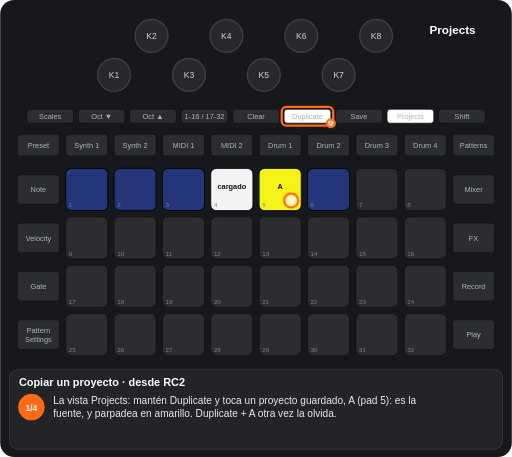
t = 0.00 s
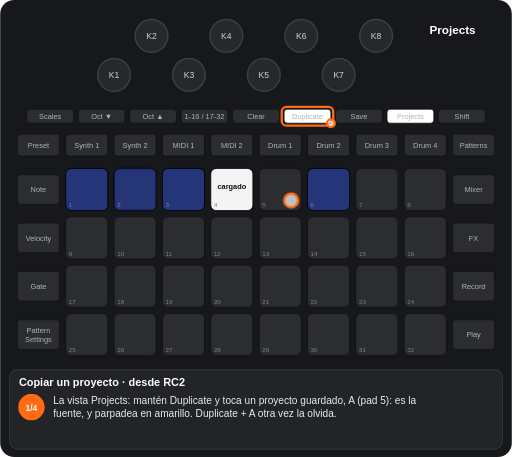
t = 1.74 s
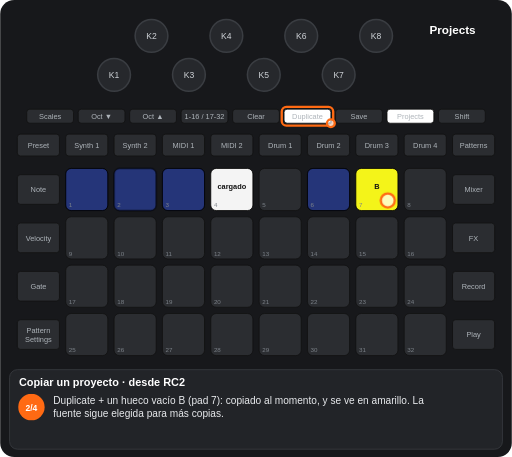
t = 3.36 s
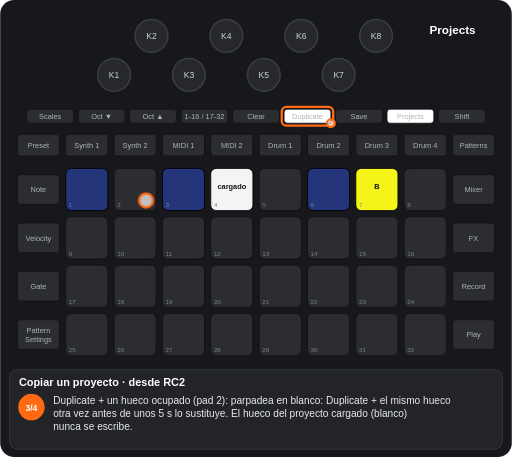
t = 4.70 s
t = 6.35 s: frame unchanged from t = 4.70 s, image omitted
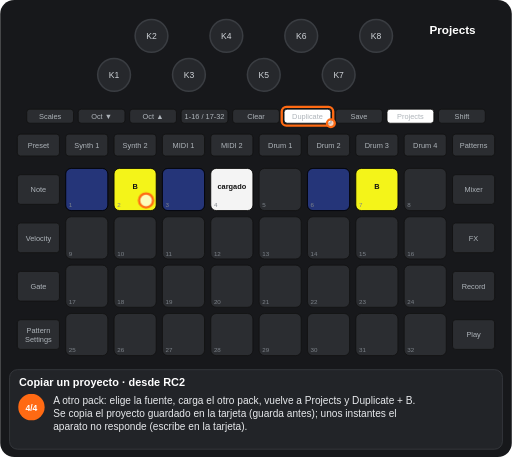
t = 7.52 s

The animated SVG that drew these frames (rendered in a browser with its animation timeline set to each time). Animation: 9 CSS @keyframes rules; one cycle of 9.39 s, repeats indefinitely.

<svg xmlns="http://www.w3.org/2000/svg" viewBox="0 0 656 586" width="656" height="586" font-family="Arial, Helvetica, sans-serif" role="img" aria-label="Copiar un proyecto · desde RC2"><title>Copiar un proyecto · desde RC2</title><style>.kb{fill:#26282c;stroke:#3a3d42;stroke-width:2}.kt{font-size:11px;fill:#cfd3d8;text-anchor:middle}.u{fill:#2b2d31;stroke:#111}.bt{font-size:9.5px;fill:#aeb4ba;text-anchor:middle}.pn{font-size:8px;fill:#7d838a}.pl{font-size:9.5px;font-weight:bold;text-anchor:middle}.kl{font-size:10px;fill:#cfd3d8;text-anchor:middle}.fg{fill:#fff;fill-opacity:.7;stroke:#ff6a13;stroke-width:3}.fo{fill:none;stroke:#ff6a13;stroke-width:3}.ta{fill:none;stroke:#ff6a13;stroke-width:3}.vw{font-size:15px;font-weight:bold;fill:#fff;text-anchor:middle}.ti{font-size:14px;font-weight:bold;fill:#fff}.cp{font-size:13px;fill:#e8eaed}.sn{font-size:11px;font-weight:bold;fill:#fff;text-anchor:middle}.b{animation:b .6s step-end infinite}@keyframes b{0%{opacity:1}50%{opacity:0}100%{opacity:0}}.v{animation:v 1.2s ease-in-out infinite}@keyframes v{0%{opacity:1}50%{opacity:.3}100%{opacity:1}}.g0{animation:kg0 9394ms step-end infinite}@keyframes kg0{0%{opacity:1}46.775%{opacity:0}100%{opacity:0}}.g1{animation:kg1 9394ms step-end infinite;opacity:0}@keyframes kg1{0%{opacity:0}24.729%{opacity:1}100%{opacity:1}}.g2{animation:kg2 9394ms step-end infinite;opacity:0}@keyframes kg2{0%{opacity:0}46.775%{opacity:1}73.387%{opacity:0}100%{opacity:0}}.g3{animation:kg3 9394ms step-end infinite;opacity:0}@keyframes kg3{0%{opacity:0}73.387%{opacity:1}100%{opacity:1}}.g4{animation:kg4 9394ms step-end infinite}@keyframes kg4{0%{opacity:1}24.729%{opacity:0}100%{opacity:0}}.g5{animation:kg5 9394ms step-end infinite;opacity:0}@keyframes kg5{0%{opacity:0}24.729%{opacity:1}46.775%{opacity:0}100%{opacity:0}}.g6{animation:kg6 9394ms step-end infinite;opacity:0}@keyframes kg6{0%{opacity:0}46.775%{opacity:1}100%{opacity:1}}</style><rect width="656" height="586" rx="18" fill="#17181b"/><circle cx="146" cy="96" r="21" class="kb"/><text x="146" y="100" class="kt">K1</text><circle cx="194" cy="46" r="21" class="kb"/><text x="194" y="50" class="kt">K2</text><circle cx="242" cy="96" r="21" class="kb"/><text x="242" y="100" class="kt">K3</text><circle cx="290" cy="46" r="21" class="kb"/><text x="290" y="50" class="kt">K4</text><circle cx="338" cy="96" r="21" class="kb"/><text x="338" y="100" class="kt">K5</text><circle cx="386" cy="46" r="21" class="kb"/><text x="386" y="50" class="kt">K6</text><circle cx="434" cy="96" r="21" class="kb"/><text x="434" y="100" class="kt">K7</text><circle cx="482" cy="46" r="21" class="kb"/><text x="482" y="50" class="kt">K8</text><rect x="34" y="140" width="60" height="18" rx="4" class="u"/><text x="64" y="152.5" class="bt">Scales</text><rect x="100" y="140" width="60" height="18" rx="4" class="u"/><text x="130" y="152.5" class="bt">Oct ▼</text><rect x="166" y="140" width="60" height="18" rx="4" class="u"/><text x="196" y="152.5" class="bt">Oct ▲</text><rect x="232" y="140" width="60" height="18" rx="4" class="u"/><text x="262" y="152.5" class="bt">1-16 / 17-32</text><rect x="298" y="140" width="60" height="18" rx="4" class="u"/><text x="328" y="152.5" class="bt">Clear</text><rect x="364" y="140" width="60" height="18" rx="4" class="u"/><text x="394" y="152.5" class="bt">Duplicate</text><rect x="430" y="140" width="60" height="18" rx="4" class="u"/><text x="460" y="152.5" class="bt">Save</text><rect x="496" y="140" width="60" height="18" rx="4" class="u"/><text x="526" y="152.5" class="bt">Projects</text><rect x="562" y="140" width="60" height="18" rx="4" class="u"/><text x="592" y="152.5" class="bt">Shift</text><rect x="22" y="172" width="54" height="28" rx="4" class="u"/><text x="49" y="189.5" class="bt">Preset</text><rect x="84" y="172" width="54" height="28" rx="4" class="u"/><text x="111" y="189.5" class="bt">Synth 1</text><rect x="146" y="172" width="54" height="28" rx="4" class="u"/><text x="173" y="189.5" class="bt">Synth 2</text><rect x="208" y="172" width="54" height="28" rx="4" class="u"/><text x="235" y="189.5" class="bt">MIDI 1</text><rect x="270" y="172" width="54" height="28" rx="4" class="u"/><text x="297" y="189.5" class="bt">MIDI 2</text><rect x="332" y="172" width="54" height="28" rx="4" class="u"/><text x="359" y="189.5" class="bt">Drum 1</text><rect x="394" y="172" width="54" height="28" rx="4" class="u"/><text x="421" y="189.5" class="bt">Drum 2</text><rect x="456" y="172" width="54" height="28" rx="4" class="u"/><text x="483" y="189.5" class="bt">Drum 3</text><rect x="518" y="172" width="54" height="28" rx="4" class="u"/><text x="545" y="189.5" class="bt">Drum 4</text><rect x="580" y="172" width="54" height="28" rx="4" class="u"/><text x="607" y="189.5" class="bt">Patterns</text><rect x="22" y="224" width="54" height="38" rx="4" class="u"/><text x="49" y="246.5" class="bt">Note</text><rect x="580" y="224" width="54" height="38" rx="4" class="u"/><text x="607" y="246.5" class="bt">Mixer</text><rect x="22" y="286" width="54" height="38" rx="4" class="u"/><text x="49" y="308.5" class="bt">Velocity</text><rect x="580" y="286" width="54" height="38" rx="4" class="u"/><text x="607" y="308.5" class="bt">FX</text><rect x="22" y="348" width="54" height="38" rx="4" class="u"/><text x="49" y="370.5" class="bt">Gate</text><rect x="580" y="348" width="54" height="38" rx="4" class="u"/><text x="607" y="370.5" class="bt">Record</text><rect x="22" y="410" width="54" height="38" rx="4" class="u"/><text x="49" y="427" class="bt">Pattern</text><text x="49" y="438" class="bt">Settings</text><rect x="580" y="410" width="54" height="38" rx="4" class="u"/><text x="607" y="432.5" class="bt">Play</text><rect x="84" y="216" width="54" height="54" rx="7" class="u"/><rect x="146" y="216" width="54" height="54" rx="7" class="u"/><rect x="208" y="216" width="54" height="54" rx="7" class="u"/><rect x="270" y="216" width="54" height="54" rx="7" class="u"/><rect x="332" y="216" width="54" height="54" rx="7" class="u"/><rect x="394" y="216" width="54" height="54" rx="7" class="u"/><rect x="456" y="216" width="54" height="54" rx="7" class="u"/><rect x="518" y="216" width="54" height="54" rx="7" class="u"/><rect x="84" y="278" width="54" height="54" rx="7" class="u"/><rect x="146" y="278" width="54" height="54" rx="7" class="u"/><rect x="208" y="278" width="54" height="54" rx="7" class="u"/><rect x="270" y="278" width="54" height="54" rx="7" class="u"/><rect x="332" y="278" width="54" height="54" rx="7" class="u"/><rect x="394" y="278" width="54" height="54" rx="7" class="u"/><rect x="456" y="278" width="54" height="54" rx="7" class="u"/><rect x="518" y="278" width="54" height="54" rx="7" class="u"/><rect x="84" y="340" width="54" height="54" rx="7" class="u"/><rect x="146" y="340" width="54" height="54" rx="7" class="u"/><rect x="208" y="340" width="54" height="54" rx="7" class="u"/><rect x="270" y="340" width="54" height="54" rx="7" class="u"/><rect x="332" y="340" width="54" height="54" rx="7" class="u"/><rect x="394" y="340" width="54" height="54" rx="7" class="u"/><rect x="456" y="340" width="54" height="54" rx="7" class="u"/><rect x="518" y="340" width="54" height="54" rx="7" class="u"/><rect x="84" y="402" width="54" height="54" rx="7" class="u"/><rect x="146" y="402" width="54" height="54" rx="7" class="u"/><rect x="208" y="402" width="54" height="54" rx="7" class="u"/><rect x="270" y="402" width="54" height="54" rx="7" class="u"/><rect x="332" y="402" width="54" height="54" rx="7" class="u"/><rect x="394" y="402" width="54" height="54" rx="7" class="u"/><rect x="456" y="402" width="54" height="54" rx="7" class="u"/><rect x="518" y="402" width="54" height="54" rx="7" class="u"/><rect x="84" y="216" width="54" height="54" rx="7" fill="#1a47ff" fill-opacity="0.35" stroke="#000"/><rect x="208" y="216" width="54" height="54" rx="7" fill="#1a47ff" fill-opacity="0.35" stroke="#000"/><rect x="270" y="216" width="54" height="54" rx="7" fill="#ffffff" fill-opacity="0.95" stroke="#000"/><text x="297" y="242" class="pl" fill="#111">cargado</text><g class="b"><rect x="332" y="216" width="54" height="54" rx="7" fill="#ffff19" fill-opacity="0.95" stroke="#000"/><text x="359" y="242" class="pl" fill="#111">A</text></g><rect x="394" y="216" width="54" height="54" rx="7" fill="#1a47ff" fill-opacity="0.35" stroke="#000"/><g class="g0"><rect x="146" y="216" width="54" height="54" rx="7" fill="#1a47ff" fill-opacity="0.35" stroke="#000"/></g><g class="g1"><rect x="456" y="216" width="54" height="54" rx="7" fill="#ffff19" fill-opacity="0.95" stroke="#000"/><text x="483" y="242" class="pl" fill="#111">B</text></g><g class="g2"><g class="b"><rect x="146" y="216" width="54" height="54" rx="7" fill="#ffffff" fill-opacity="0.95" stroke="#000"/><text x="173" y="242" class="pl" fill="#111">?</text></g></g><g class="g3"><rect x="146" y="216" width="54" height="54" rx="7" fill="#ffff19" fill-opacity="0.95" stroke="#000"/><text x="173" y="242" class="pl" fill="#111">B</text></g><text x="88" y="266" class="pn">1</text><text x="150" y="266" class="pn">2</text><text x="212" y="266" class="pn">3</text><text x="274" y="266" class="pn">4</text><text x="336" y="266" class="pn">5</text><text x="398" y="266" class="pn">6</text><text x="460" y="266" class="pn">7</text><text x="522" y="266" class="pn">8</text><text x="88" y="328" class="pn">9</text><text x="150" y="328" class="pn">10</text><text x="212" y="328" class="pn">11</text><text x="274" y="328" class="pn">12</text><text x="336" y="328" class="pn">13</text><text x="398" y="328" class="pn">14</text><text x="460" y="328" class="pn">15</text><text x="522" y="328" class="pn">16</text><text x="88" y="390" class="pn">17</text><text x="150" y="390" class="pn">18</text><text x="212" y="390" class="pn">19</text><text x="274" y="390" class="pn">20</text><text x="336" y="390" class="pn">21</text><text x="398" y="390" class="pn">22</text><text x="460" y="390" class="pn">23</text><text x="522" y="390" class="pn">24</text><text x="88" y="452" class="pn">25</text><text x="150" y="452" class="pn">26</text><text x="212" y="452" class="pn">27</text><text x="274" y="452" class="pn">28</text><text x="336" y="452" class="pn">29</text><text x="398" y="452" class="pn">30</text><text x="460" y="452" class="pn">31</text><text x="522" y="452" class="pn">32</text><rect x="496" y="140" width="60" height="18" rx="4" fill="#ffffff" stroke="#111"/><text x="526" y="152.5" class="bt" fill="#111">Projects</text><rect x="364" y="140" width="60" height="18" rx="4" fill="#ffffff" stroke="#111"/><text x="394" y="152.5" class="bt" fill="#111">Duplicate</text><text x="580" y="44" class="vw">Projects</text><rect x="361" y="137" width="66" height="24" rx="6" class="fo"/><circle cx="424" cy="158" r="5" class="fg"/><g class="g4"><circle cx="373" cy="257" r="9" class="fg"/></g><g class="g5"><circle cx="497" cy="257" r="9" class="fg"/></g><g class="g6"><circle cx="187" cy="257" r="9" class="fg"/></g><rect x="12" y="474" width="632" height="102" rx="10" fill="#222428" stroke="#3a3d42"/><text x="24" y="495" class="ti">Copiar un proyecto · desde RC2</text><g class="g4"><circle cx="40" cy="522" r="17" fill="#ff6a13"/><text x="40" y="526.5" class="sn">1/4</text><text x="68" y="518" class="cp">La vista Projects: mantén Duplicate y toca un proyecto guardado, A (pad 5): es la</text><text x="68" y="535" class="cp">fuente, y parpadea en amarillo. Duplicate + A otra vez la olvida.</text></g><g class="g5"><circle cx="40" cy="522" r="17" fill="#ff6a13"/><text x="40" y="526.5" class="sn">2/4</text><text x="68" y="518" class="cp">Duplicate + un hueco vacío B (pad 7): copiado al momento, y se ve en amarillo. La</text><text x="68" y="535" class="cp">fuente sigue elegida para más copias.</text></g><g class="g2"><circle cx="40" cy="522" r="17" fill="#ff6a13"/><text x="40" y="526.5" class="sn">3/4</text><text x="68" y="518" class="cp">Duplicate + un hueco ocupado (pad 2): parpadea en blanco: Duplicate + el mismo hueco</text><text x="68" y="535" class="cp">otra vez antes de unos 5 s lo sustituye. El hueco del proyecto cargado (blanco)</text><text x="68" y="552" class="cp">nunca se escribe.</text></g><g class="g3"><circle cx="40" cy="522" r="17" fill="#ff6a13"/><text x="40" y="526.5" class="sn">4/4</text><text x="68" y="518" class="cp">A otro pack: elige la fuente, carga el otro pack, vuelve a Projects y Duplicate + B.</text><text x="68" y="535" class="cp">Se copia el proyecto guardado en la tarjeta (guarda antes); unos instantes el</text><text x="68" y="552" class="cp">aparato no responde (escribe en la tarjeta).</text></g></svg>
